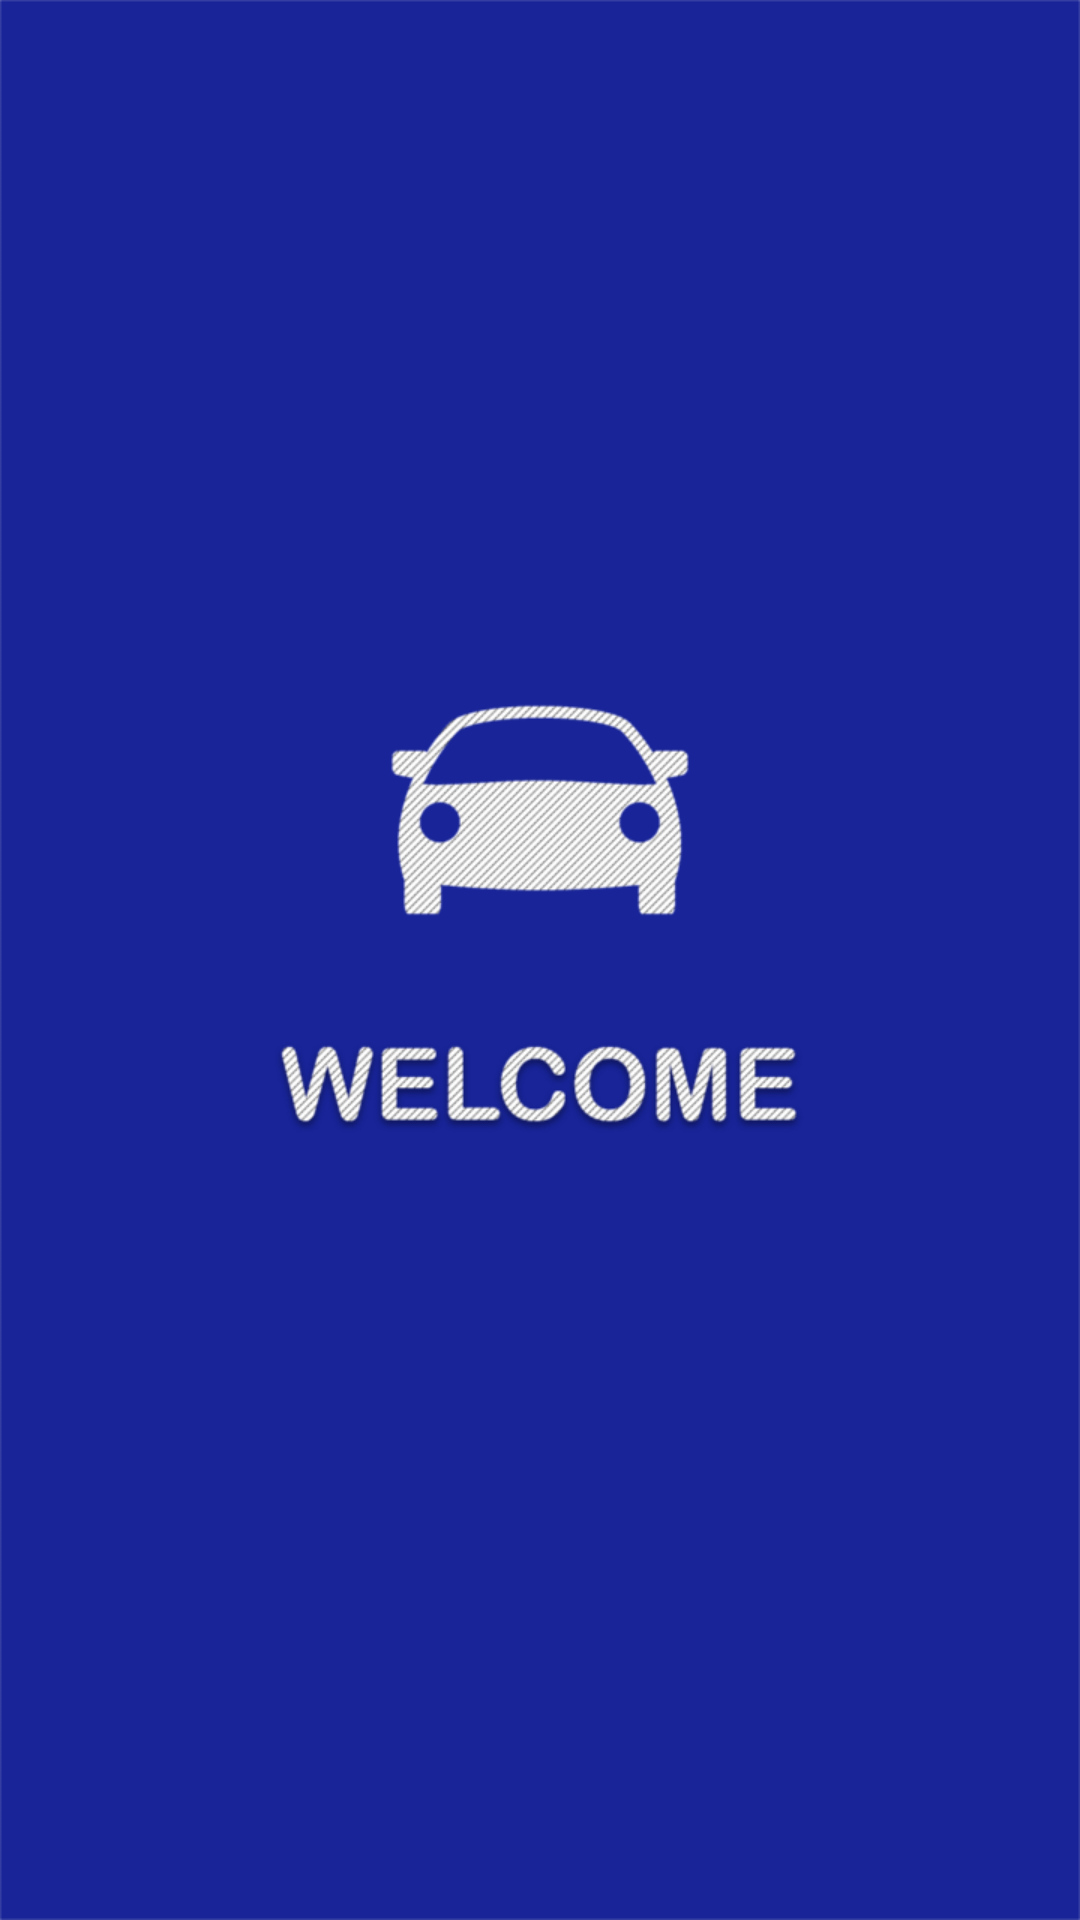

Layout XML and referenced resources for this Android screen:
<!-- AndroidManifest.xml: application theme AppTheme -->
<!-- res/layout/slide_one.xml -->
<?xml version="1.0" encoding="utf-8"?>
<RelativeLayout xmlns:android="http://schemas.android.com/apk/res/android"
    android:layout_width="match_parent"
    android:layout_height="match_parent"
    >

    <ImageView
        android:layout_width="match_parent"
        android:layout_height="match_parent"
        android:background="@drawable/screen_one"/>

</RelativeLayout>
<!-- resources referenced by this layout -->
<resources>
  <!-- drawable screen_one: png bitmap (drawable, 50815 bytes) -->
  <style name="AppTheme" parent="Theme.AppCompat.Light.DarkActionBar">
          
          <item name="colorPrimary">@color/colorPrimary</item>
          <item name="colorPrimaryDark">@color/colorPrimaryDark</item>
          <item name="colorAccent">@color/colorAccent</item>
          <item name="android:textColorHint">@android:color/white</item>
      </style>
  <color name="colorPrimary">#0087E0</color>
  <color name="colorPrimaryDark">#005186</color>
  <color name="colorAccent">#ffffff</color>
</resources>
